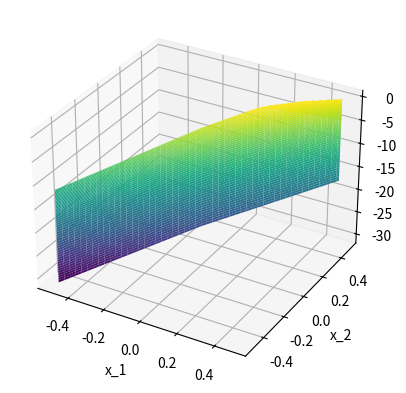

Generate this figure with matplotlib:
import matplotlib.pyplot as plt
from mpl_toolkits.mplot3d import Axes3D

from numpy import ceil, abs, inf, mod, remainder, array, zeros, arange
from numpy import size, all, ones, any, zeros, argmin, maximum, min, max, eye, roll, sum, column_stack, arange, argsort
from numpy.linalg import svd, lstsq, norm


def tolsolvty(arr_xy, infA, supA, infb, supb, *varargin):
    #
    #   Вычисление максимума распознающего функционала допускового множества
    #   решений для интервальной системы линейных алгебраических уравнений.
    #
    #   tolsolvty(infA, supA, infb, supb) выдаёт значение максимума распознающего
    #   функционала допускового множества решений для интервальной системы линейных
    #   уравнений Ax = b, у которой матрицы нижних и верхних концов элементов A
    #   равны infA и supA, а векторы нижних и верхних концов правой части b  равны
    #   infb  и  supb  соответственно. Дополнительно  процедура  выводит  аргумент
    #   максимума - допусковое решение или псевдорешение интервальной линейной
    #   системы Ax = b, имеющее наибольшую меру разрешимости, а также  заключение
    #   о пустоте/непустоте допускового множества решений и диагностику работы.
    #
    #   Синтаксис вызова:
    #       [tolmax, argmax, envs, ccode] = tolsolvty(infA, supA, infb, supb,
    #                                           iprn, weight, epsf, epsx, epsg, maxitn)
    #
    #   Обязательные входные аргументы функции:
    #        infA, supA - матрицы левых и правых концов интервальных коэффициентов
    #                     при  неизвестных  для  интервальной  системы  линейных
    #                     алгебраических уравнений; они могут быть прямоугольными,
    #                     но должны иметь одинаковые размеры;
    #        infb, supb - векторы левых и правых концов интервалов  правой части
    #                     интервальной системы линейных алгебраических уравнений.
    #
    #   Необязательные входные аргументы функции:
    #              iprn - выдача протокола работы; если iprn > 0 - информация
    #                     о ходе процесса печатается через каждые iprn-итераций;
    #                     если iprn <= 0 (значение по умолчанию), печати нет;
    #            weight - положительный вектор весовых коэффициентов для образующих
    #                     распознающего функционала, по умолчанию берётся равным
    #                     вектору со всеми единичными компонентами;
    #              epsf - допуск на точность по значению целевого функционала,
    #                     по умолчанию устанавливается 1.e-6;
    #              epsx - допуск на точность по аргументу целевого функционала,
    #                     по умолчанию устанавливается 1.e-6;
    #              epsg - допуск на малость нормы суперградиента функционала,
    #                     по умолчанию устанавливается 1.e-6;
    #            maxitn - ограничение на количество шагов алгоритма,
    #                     по умолчанию устанавливается 2000.
    #
    #   Выходные аргументы функции:
    #            tolmax - значение максимума распознающего функционала;
    #            argmax - доставляющий его вектор значений аргумента,который
    #                     лежит в допусковом множестве решений при tolmax>=0;
    #              envs - значения образующих распознающего функционала в точке
    #                     его максимума, отсортированные по возрастанию;
    #             ccode - код завершения алгоритма (1 - по допуску epsf на
    #                     изменения значений функционала, 2 - по допуску epsg
    #                     на суперградиент, 3 - по допуску epsx на вариацию
    #                     аргумента, 4 - по числу итераций, 5 - не найден
    #                     максимум по направлению).

    ################################################################################
    #
    #    Эта  программа  выполняет  исследование допускового множества решений
    #    для интервальной системы  линейных  алгебраических  уравнений  Ax = b
    #    с интервальной матрицей A = [infA, supA] и интервальным вектором правой
    #    части  b = [infb, supb] с помощью максимизации распознающего функционала
    #    допускового множества решений этой системы. См. подробности в
    #
    #       Шарый С.П. Конечномерный интервальный анализ. - Новосибирск: XYZ,
    #       2017. - Электронная книга, доступная на http://www.nsc.ru/interval,
    #       параграф 6.4;
    #       Shary S.P. Solving the linear interval tolerance problem //
    #       Mathematics and Computers in Simulation. - 1995. - Vol. 39.
    #       - P. 53-85.
    #
    #   Вектор весовых коэффициентов для образующих распознающего функционала
    #   (фактически, для отдельных уравнений системы) позволяет учитывать разную
    #   ценность отдельных уравнений, соответствующую неравноценным измерениям
    #   в задаче восстановления зависимостей и т.п.
    #
    #   Для  максимизации  вогнутого  распознающего  функционала  используется
    #   вариант алгоритма суперградиентного подъёма с растяжением пространства
    #   в направлении  разности  последовательных суперградиентов, предложенный
    #   (для случая минимизации) в работе
    #       Шор Н.З., Журбенко Н.Г. Метод минимизации, использующий операцию
    #       растяжения пространства в направлении разности двух последовательных
    #       градинетов // Кибернетика. - 1971. - №3. - С. 51-59.
    #
    #   В качестве основы этой части программы использована процедура негладкой
    #   оптимизации ralgb5, разработанная и реализованная П.И.Стецюком (Институт
    #   кибернетики НАН Украины, Киев). Подробно этот алгоритм описан в статье
    #
    #       Стецюк П.И. Субградиентные методы ralgb5 и ralgb4 для минимизации
    #       овражных выпуклых функций // Вычислительные технологии. - 2017. -
    #       Т. 22, № 2. - С. 127-149.
    #
    ################################################################################
    #
    #   С.П. Шарый, ИВТ СО РАН & НГУ, 2007-2019 гг.
    #   М.Л. Смольский, СПбГПУ, 2019 г.
    #
    ################################################################################

    #
    #   проверка корректности входных данных
    #

    mi = size(infA, 0)
    ni = size(infA, 1)
    ms = size(supA, 0)
    ns = size(supA, 1)
    if mi == ms:  # m - количество уравнений в системе
        m = ms
    else:
        raise ValueError('Количество строк в матрицах левых и правых концов неодинаково')
    if ni == ns:
        n = ns    # n - количество неизвестных переменных в системе
    else:
        raise ValueError('Количество столбцов в матрицах левых и правых концов неодинаково')

    ki = size(infb, 0)
    ks = size(supb, 0)
    if ki == ks:
        k = ks
    else:
        raise ValueError('Количество компонент у векторов левых и правых концов неодинаково')
    if k != m:
        raise ValueError('Размеры матрицы системы не соответствуют размерам правой части')

    if not all(infA <= supA):
        raise ValueError('В матрице системы задан неправильный интервальный элемент')

    if not all(infb <= supb):
        raise ValueError('В векторе правой части задана неправильная интервальная компонента')

    ################################################################################
    #
    #   задание параметров алгоритма суперградиентного подъёма и прочих
    #
    maxitn = 2000          # ограничение на количество шагов алгоритма
    nsims = 30             # допустимое количество одинаковых шагов
    epsf = 1.e-6           # допуск на изменение значения функционала
    epsx = 1.e-6           # допуск на изменение аргумента функционала
    epsg = 1.e-6           # допуск на норму суперградиента функционала

    alpha = 2.3            # коэффициент растяжения пространства в алгоритме
    hs = 1.                # начальная величина шага одномерного поиска
    nh = 3                 # число одинаковых шагов одномерного поиска
    q1 = 0.9               # q1, q2 - параметры адаптивной регулировки
    q2 = 1.1               # шагового множителя

    iprn = 0               # печать о ходе процесса через каждые iprn-итераций (если iprn < 0, то печать подавляется)
    weight = ones((m, 1))  # задание вектора весовых коэффициентов для образующих

    ################################################################################
    #
    #   формирование строковых констант для оформления протокола работы
    #
    HorLine = '-------------------------------------------------------------'
    TitLine = 'Протокол максимизации распознающего функционала Tol'
    TabLine = 'Шаг        Tol(x)         Tol(xx)   ВычФун/шаг  ВычФун'

    ################################################################################
    #
    #   переназначение параметров алгоритма, заданных пользователем
    #
    nargin = 4 + len(varargin)
    if nargin >= 5:
        iprn = ceil(varargin[0])
        if nargin >= 6:
            weight = varargin[1]
            if size(weight, 0) != m:
                raise ValueError('Размер вектора весовых коэффициентов задан некорректно')
        if any(weight <= 0):
            raise ValueError(' Вектор весовых коэффициентов должен быть положительным')
        if nargin >= 7:
            epsf = varargin[2]
            if nargin >= 8:
                epsx = varargin[3]
                if nargin >= 9:
                    epsg = varargin[4]
                    if nargin >= 10:
                        maxitn = varargin[5]

    ################################################################################
    ################################################################################

    def calcfg(x):
        #
        #   функция, которая вычисляет значение f максимизируемого распознающего
        #   функционала и его суперградиент g;  кроме того, она выдаёт вектор tt
        #   из значений образующих функционала в данной точке аргумента
        #

        absx = abs(x)

        Acx = Ac @ x
        Arabsx = Ar @ absx

        infs = bc - (Acx - Arabsx)
        sups = bc - (Acx + Arabsx)

        tt = weight * (br - maximum(abs(infs), abs(sups)))

        mc = argmin(tt)
        f = tt[mc]

        infAmc = infA[[mc], :].T
        supAmc = supA[[mc], :].T

        xneg = x < 0
        xnonneg = x >= 0

        dl = infAmc * xneg + supAmc * xnonneg
        ds = supAmc * xneg + infAmc * xnonneg

        if -infs[mc] <= sups[mc]:
            g = weight[mc] * ds
        else:
            g = -weight[mc] * dl

        return [f, g, tt]

    ################################################################################
    ################################################################################
    #
    #   формируем начальное приближение x как решение либо псевдорешение
    #   'средней' точечной системы, если она не слишком плохо обусловлена,
    #   иначе берём начальным приближением нулевой вектор
    #
    Ac = 0.5 * (infA + supA)
    Ar = 0.5 * (supA - infA)
    bc = 0.5 * (infb + supb)
    br = 0.5 * (supb - infb)
    sv = svd(Ac, compute_uv=False)
    minsv = min(sv)
    maxsv = max(sv)

    if minsv != 0 and maxsv / minsv < 1.e+15:
        x = lstsq(Ac, bc, rcond=None)[0]
    else:
        x = zeros((n, 1))

    ################################################################################
    #   Рабочие массивы:
    #       B - матрица обратного преобразования пространства
    #       vf - вектор приращений функционала на последних шагах алгоритма
    #       g, g0, g1 - используются для хранения вспомогательных векторов,
    #           суперградиента минимизируемого функционала и др.

    B = eye(n, n)              # инициализируем единичной матрицей
    vf = inf * ones((nsims, 1))  # инициализируем самыми большими числами

    ################################################################################
    #   установка начальных параметров

    w = 1. / alpha - 1.
    lp = iprn

    [f, g0, tt] = calcfg(x)
    ff = f
    xx = x
    cal = 1
    ncals = 1

    if iprn > 0:
        print('\n\t%52s' % TitLine)
        print('%65s' % HorLine)
        print('\t%50s' % TabLine)
        print('%65s' % HorLine)
        print('\t%d\t%f\t%f\t%d\t%d' % (0, f, ff, cal, ncals))

    ################################################################################
    #
    #   основной цикл алгоритма:
    #       itn - счётчик числа итераций
    #       xx  - приближение к аргументу максимума функционала
    #       ff  - приближение к максимуму функционала
    #       cal - количество вычислений функционала на текущем шаге
    #     ncals - общее количество вычислений целевого функционала
    #
    for itn in range(1, maxitn + 1):
        vf[nsims - 1] = ff
        #   критерий останова по норме суперградиента
        if norm(g0) < epsg:
            ccode = 2
            break
        #   вычисляем суперградиент в преобразованном пространстве,
        #   определяем направление подъёма
        g1 = B.T @ g0
        g = B @ g1 / norm(g1)
        normg = norm(g)
        #   одномерный подъём по направлению g:
        #       cal - счётчик шагов одномерного поиска,
        #       deltax - вариация аргумента в процессе поиска
        r = 1
        cal = 0
        deltax = 0
        while r > 0. and cal <= 500:
            cal = cal + 1
            x = x + hs * g
            deltax = deltax + hs * normg
            [f, g1, tt] = calcfg(x)
            if f > ff:
                ff = f
                xx = x
            #   если прошло nh шагов одномерного подъёма,
            #   то увеличиваем величину шага hs
            if mod(cal, nh) == 0:
                hs = hs * q2
            r = g.T @ g1
        #   если превышен лимит числа шагов одномерного подъёма, то выход
        if cal > 500:
            ccode = 5
            break
        #   если одномерный подъём занял один шаг,
        #   то уменьшаем величину шага hs
        if cal == 1:
            hs = hs * q1
        #   уточняем статистику и при необходимости выводим её
        ncals = ncals + cal
        if itn == lp:
            print('\t%d\t%f\t%f\t%d\t%d' % (itn, f, ff, cal, ncals))
            lp = lp + iprn
        #   если вариация аргумента в одномерном поиске мала, то выход
        if deltax < epsx:
            ccode = 3
            break
        #   пересчитываем матрицу преобразования пространства
        dg = B.T @ (g1 - g0)
        xi = dg / norm(dg)
        B = B + w * (B @ xi) @ xi.T
        g0 = g1
        #   проверка изменения значения функционала, относительного
        #   либо абсолютного, на последних nsims шагах алгоритма
        vf = roll(vf, 1)
        vf[0] = abs(ff - vf[0])
        if abs(ff) > 1:
            deltaf = sum(vf) / abs(ff)
        else:
            deltaf = sum(vf)
        if deltaf < epsf:
            ccode = 1
            break
        ccode = 4

    tolmax = ff
    argmax = xx

    #   сортируем образующие распознающего функционала по возрастанию
    tt = column_stack((arange(1, m + 1), tt))
    ind = argsort(tt[:, 1])
    envs = tt[ind, :]

    ################################################################################
    #   вывод результатов работы

    if iprn > 0:
        if remainder(itn, iprn) != 0:
            print('\t%d\t%f\t%f\t%d\t%d' % (itn, f, ff, cal, ncals))
        print('%65s' % HorLine)

    ################################################################################

    print(' ')
    if tolmax >= 0:
        print(' Допусковое множество решений интервальной линейной системы непусто ')
    else:
        print(' Допусковое множество решений интервальной линейной системы пусто ')

    ################################################################################

    print(' ')
    if tolmax < 0. and abs(tolmax / epsx) < 10:
        print(' Абсолютное значение вычисленного максимума')
        print('                          находится в пределах заданной точности')
        print(' Перезапустите программу  с меньшими значениями  epsf и/или epsx')
        print(' для получения большей информации о разрешимости рассматриваемой')
        print(' задачи о допусках')
        print(' ')

    ################################################################################
    [f_z, g_z, tt_z] = calcfg(arr_xy)

    return [tolmax, argmax, envs, ccode, f_z]

    ################################################################################

if __name__ == '__main__':
    infA = array([[11, 13], [14, 14], [21, 12]])
    supA = array([[15, 17], [18, 18], [25, 16]])
    mi = size(infA, 0)
    ni = size(infA, 1)
    ms = size(supA, 0)
    ns = size(supA, 1)
    print(mi, ms)
    print(ni, ns)
    infb = array([[7.2], [9.2], [10.9]])
    supb = array([[12.2], [13.2], [15.9]])
    x = arange(-0.5, 0.5, 0.01)
    y = arange(-0.5, 0.5, 0.01)
    sh = x.shape[0]
    z = zeros((sh, sh))
    #[tolmax, argmax, envs, ccode] = tolsolvty(infA, supA, infb, supb, 1)
    for i in range(sh):
        for j in range(sh):
            arr = array([[x[i]], [y[j]]])
            [tolmax, argmax, envs, ccode, z[i, j]] = tolsolvty(arr, infA, supA, infb, supb, 0)

    fig = plt.figure()
    ax = fig.add_subplot(111, projection='3d')
    ax.plot_surface(x, y, z, cmap='viridis')
    ax.set_xlabel('x_1')
    ax.set_ylabel('x_2')
    ax.set_zlabel('Tol(x_1, x_2)')
    plt.savefig('Tol(x_1, x_2)' +'.png', format='png')
    plt.show()
